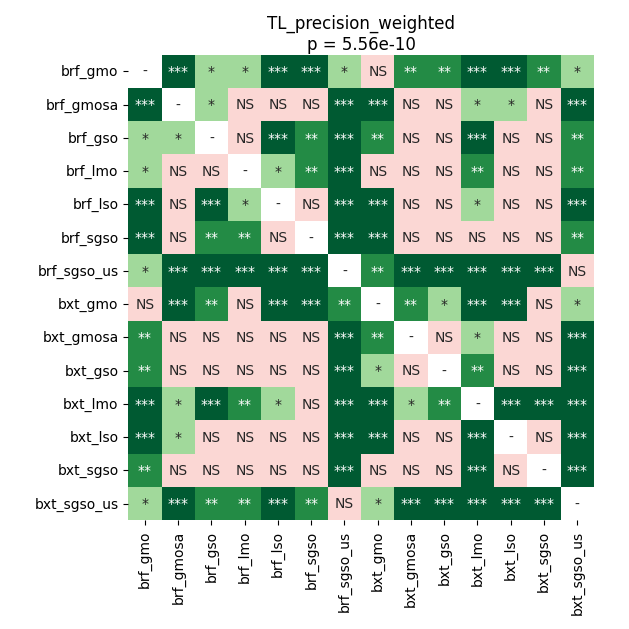

Values plotted in this chart, from the file beside it:
	brf_gmo	brf_gmosa	brf_gso	brf_lmo	brf_lso	brf_sgso	brf_sgso_us	bxt_gmo	bxt_gmosa	bxt_gso	bxt_lmo	bxt_lso	bxt_sgso	bxt_sgso_us
brf_gmo	1.0	0.0001634	0.02431	0.02713	0.0003333	0.0001634	0.01741	0.6702	0.008647	0.007104	0.0002645	0.0003333	0.007104	0.02713
brf_gmosa	0.0001634	1.0	0.0102	0.06062	0.7074	0.2437	0.0002645	0.0003333	0.8179	0.3286	0.03133	0.04711	0.1148	0.0001634
brf_gso	0.02431	0.0102	1.0	0.9799	0.0003333	0.002695	0.0004628	0.005961	0.08466	0.352	0.0001634	0.1051	0.438	0.003412
brf_lmo	0.02713	0.06062	0.9799	1.0	0.02713	0.005961	0.0001634	0.2805	0.187	0.6931	0.004243	0.2437	0.9503	0.005961
brf_lso	0.0003333	0.7074	0.0003333	0.02713	1.0	0.09447	0.0001634	0.0001634	0.7074	0.2636	0.04207	0.2805	0.1561	0.0002645
brf_sgso	0.0001634	0.2437	0.002695	0.005961	0.09447	1.0	0.0002645	0.0004628	0.142	0.08466	0.6931	0.1148	0.08466	0.001215
brf_sgso_us	0.01741	0.0002645	0.0004628	0.0001634	0.0001634	0.0002645	1.0	0.002695	0.0001634	0.0004628	0.0001634	0.0001634	0.0001634	0.7074
bxt_gmo	0.6702	0.0003333	0.005961	0.2805	0.0001634	0.0004628	0.002695	1.0	0.005116	0.01741	0.0001634	0.0004628	0.06062	0.0102
bxt_gmosa	0.008647	0.8179	0.08466	0.187	0.7074	0.142	0.0001634	0.005116	1.0	0.07814	0.04711	0.499	0.1711	0.0001634
bxt_gso	0.007104	0.3286	0.352	0.6931	0.2636	0.08466	0.0004628	0.01741	0.07814	1.0	0.005116	0.8796	0.5635	0.0001634
bxt_lmo	0.0002645	0.03133	0.0001634	0.004243	0.04207	0.6931	0.0001634	0.0001634	0.04711	0.005116	1.0	0.0008958	0.0004628	0.0001634
bxt_lso	0.0003333	0.04711	0.1051	0.2437	0.2805	0.1148	0.0001634	0.0004628	0.499	0.8796	0.0008958	1.0	0.8489	0.0001634
bxt_sgso	0.007104	0.1148	0.438	0.9503	0.1561	0.08466	0.0001634	0.06062	0.1711	0.5635	0.0004628	0.8489	1.0	0.0001634
bxt_sgso_us	0.02713	0.0001634	0.003412	0.005961	0.0002645	0.001215	0.7074	0.0102	0.0001634	0.0001634	0.0001634	0.0001634	0.0001634	1.0
